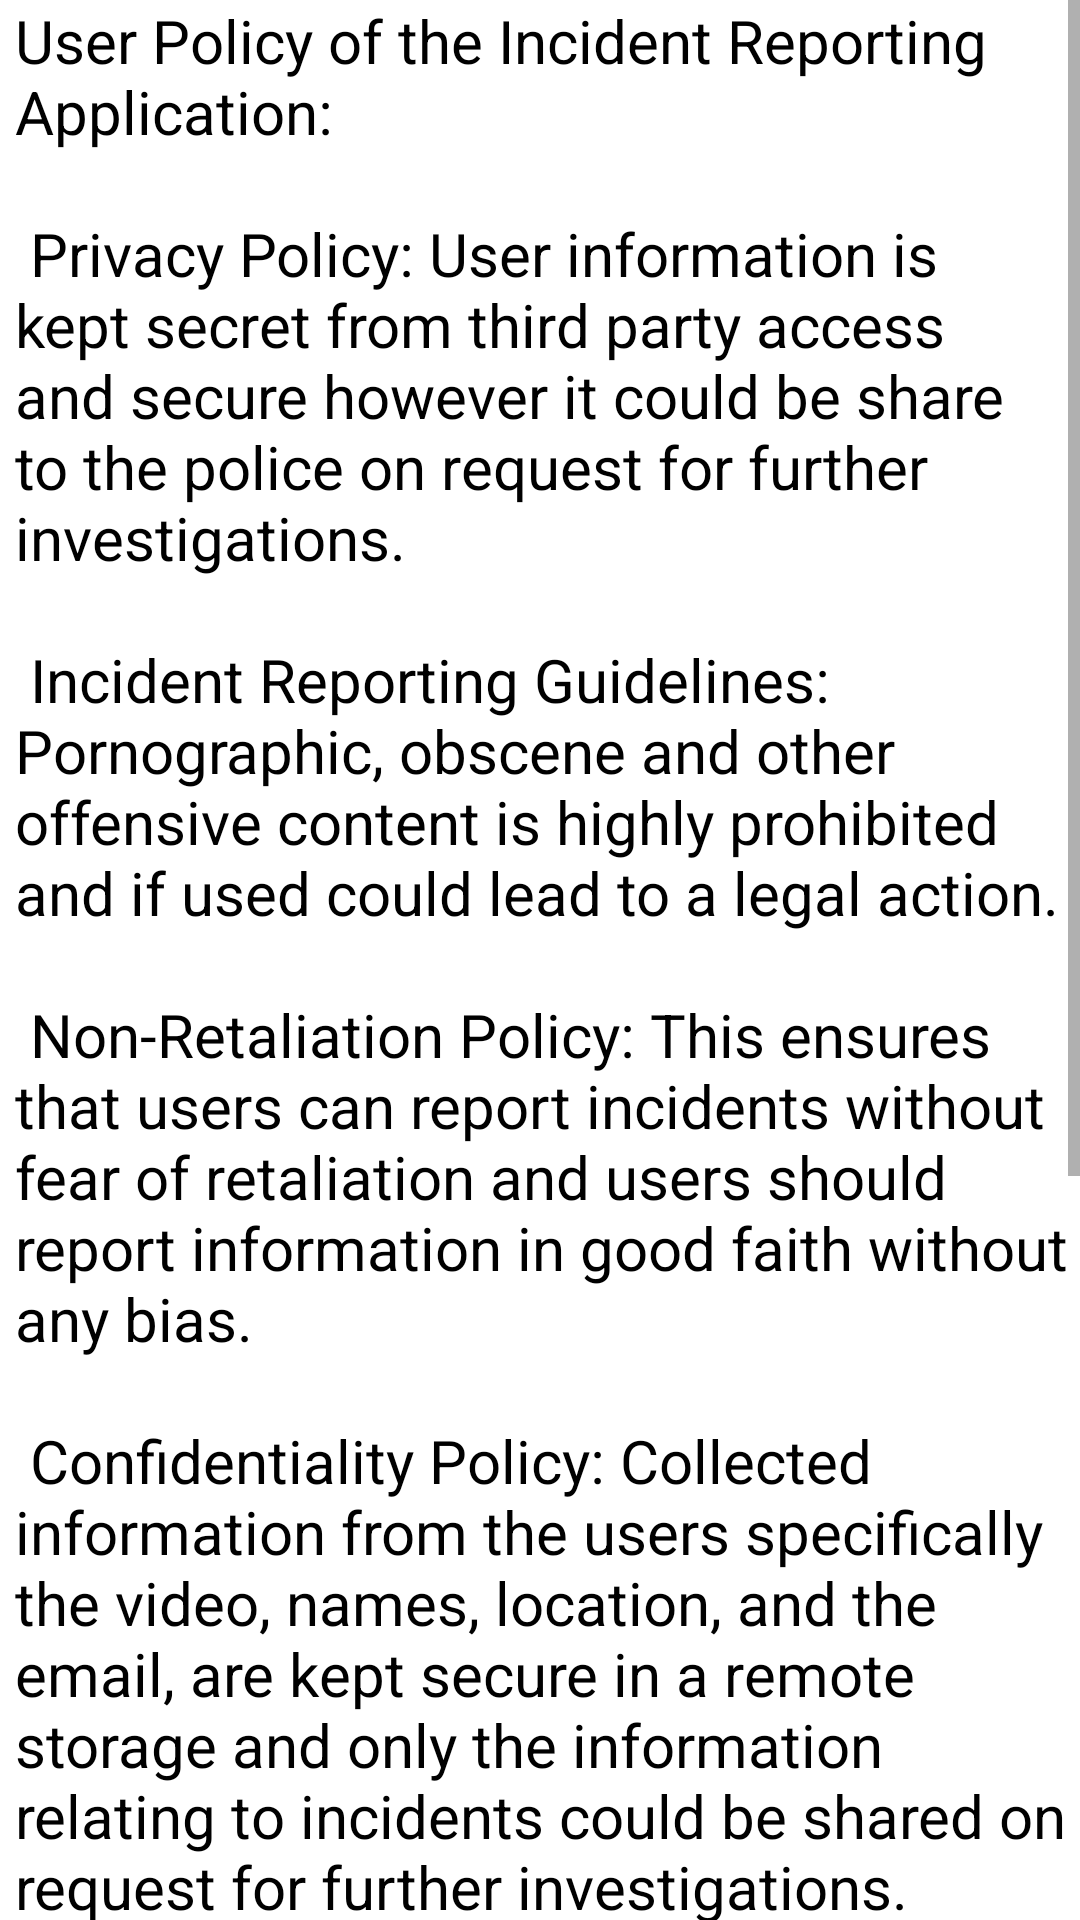

Layout XML and referenced resources for this Android screen:
<!-- AndroidManifest.xml: application theme Theme.IncidentReportingApp -->
<!-- res/layout/activity_user_policy.xml -->
<?xml version="1.0" encoding="utf-8"?>
<RelativeLayout xmlns:android="http://schemas.android.com/apk/res/android"
    xmlns:app="http://schemas.android.com/apk/res-auto"
    xmlns:tools="http://schemas.android.com/tools"
    android:layout_width="match_parent"
    android:layout_height="match_parent"
    tools:context=".TermsActivity">
    <ScrollView
        android:layout_width="match_parent"
        android:layout_height="match_parent">
        <TextView
            android:layout_width="wrap_content"
            android:layout_height="wrap_content"
            android:textAllCaps="false"
            android:textAlignment="textStart"
            android:textStyle="normal"
            android:textSize="20dp"
            android:paddingLeft="5dp"
            android:textColor="@color/black"
            android:text="@string/user_policy"/>
    </ScrollView>

</RelativeLayout>
<!-- resources referenced by this layout -->
<resources>
  <color name="black">#FF000000</color>
  <string name="user_policy">
          User Policy of the Incident Reporting Application:
  \n\n
  
          Privacy Policy: User information is kept secret from third party access and secure however
          it could be share to the police on request for further investigations.
  \n\n
  
  Incident Reporting Guidelines: Pornographic,
          obscene and other offensive content is highly prohibited and if used could lead to a legal action.
  \n\n
  
  Non-Retaliation Policy: This ensures that users can report incidents without fear of
          retaliation and users should report information in good faith without any bias.
  \n\n
  
  Confidentiality Policy: Collected information from the users specifically the video, names, location, and the email, are kept secure in a remote storage
          and only the information relating to incidents could be shared on request for further investigations.
  \n\n
  
  User Conduct Policy: As stated already that abuse of the user policy could call for legal actions in case the user submits misleading information,
          pornographic or any other form of inhumane information.
  \n\n
  
  Response and Resolution Policy: The developers of this application are not responsible for the responses you receive after sending the information to the police.
  
  Data Retention Policy: Data back-ups are stored for a given time 2-4 years for a better experience.
  \n\n
  </string>
  <style name="Theme.IncidentReportingApp" parent="Theme.MaterialComponents.Light" />
</resources>
